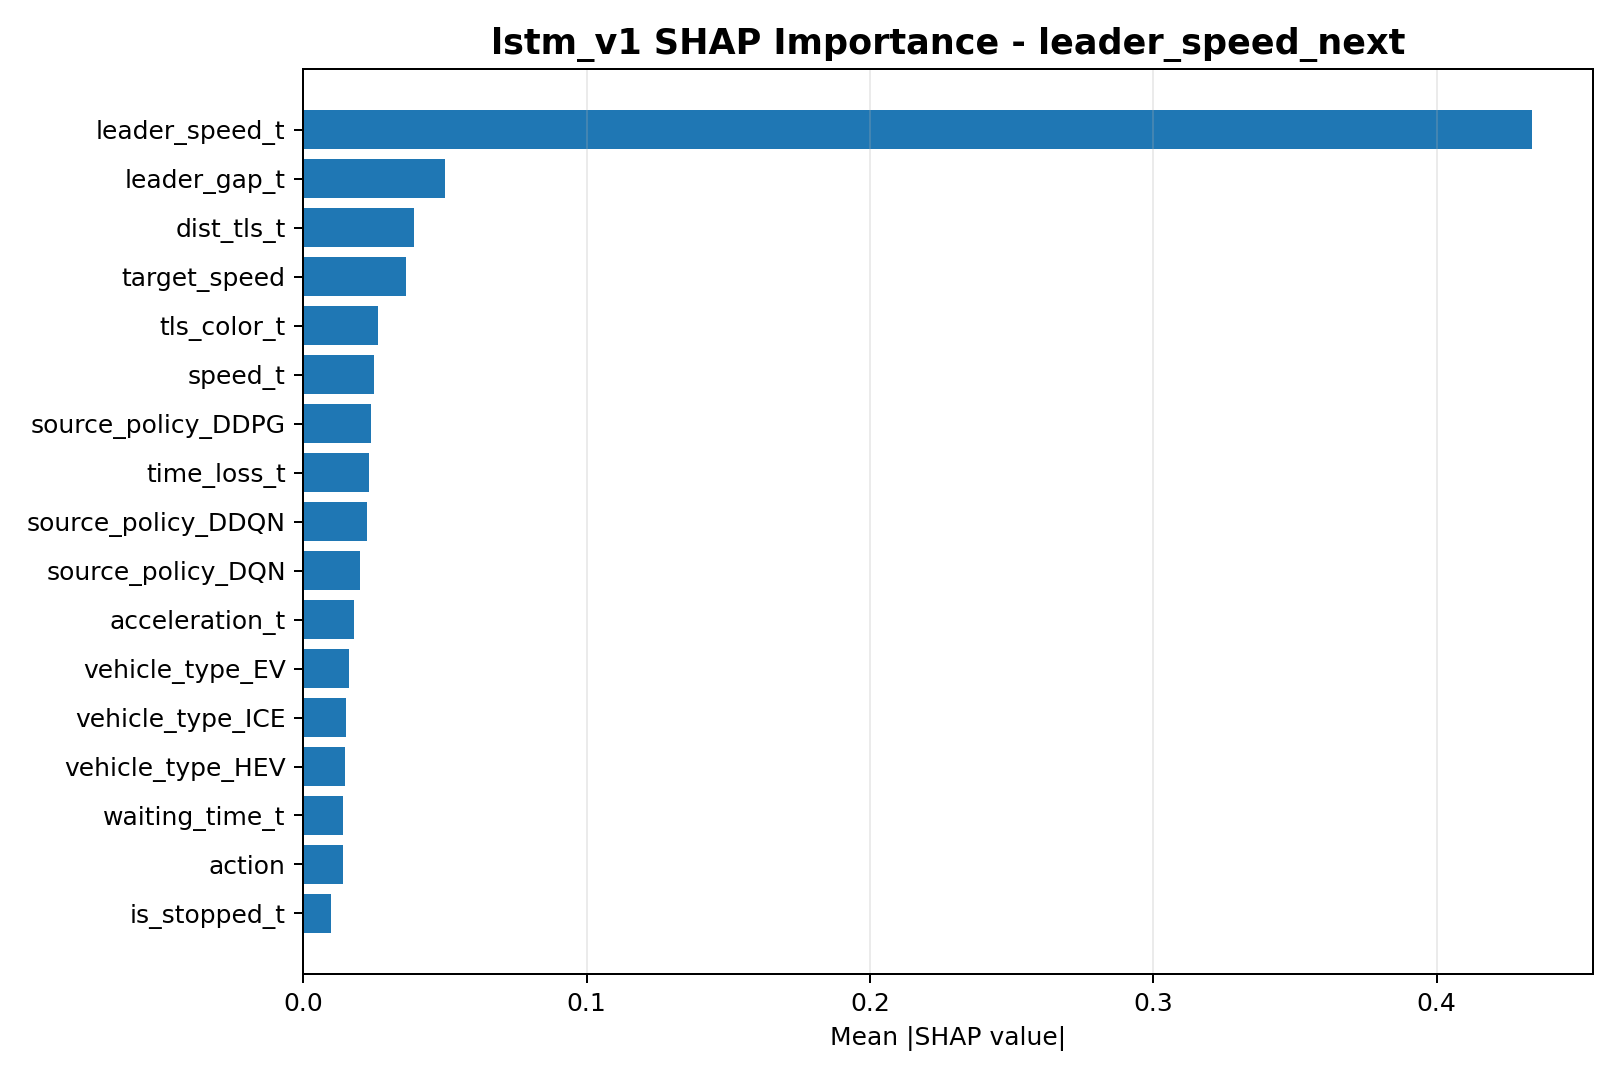

The table this chart was drawn from, first rows:
feature, mean_abs_shap
leader_speed_t, 0.4336
leader_gap_t, 0.05008
dist_tls_t, 0.03904
target_speed, 0.03613
tls_color_t, 0.02649
speed_t, 0.0249
source_policy_DDPG, 0.02374
time_loss_t, 0.02315
source_policy_DDQN, 0.02257
source_policy_DQN, 0.02017
acceleration_t, 0.01804
vehicle_type_EV, 0.016
vehicle_type_ICE, 0.015
vehicle_type_HEV, 0.01484
waiting_time_t, 0.01419
action, 0.01415
is_stopped_t, 0.009921
